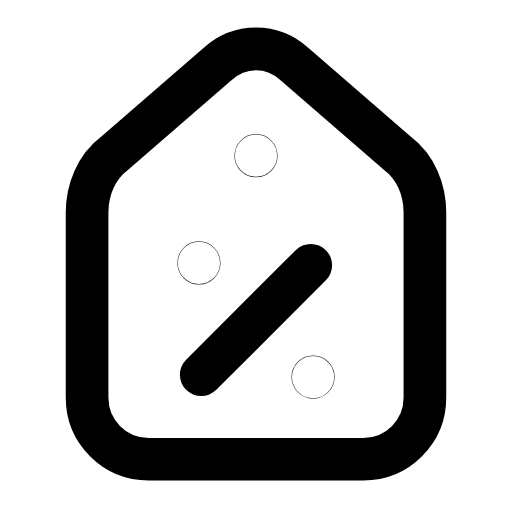
t = 0.00 s
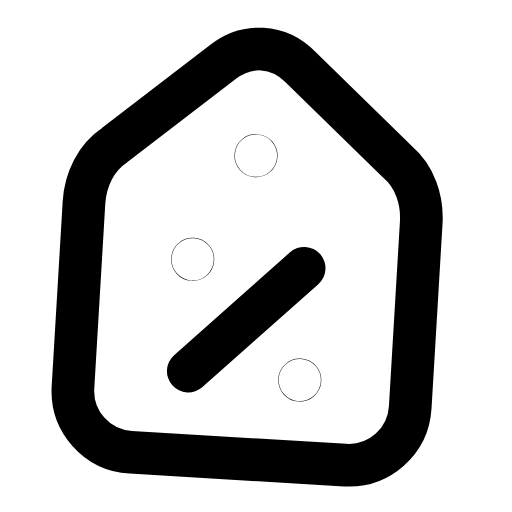
t = 0.31 s
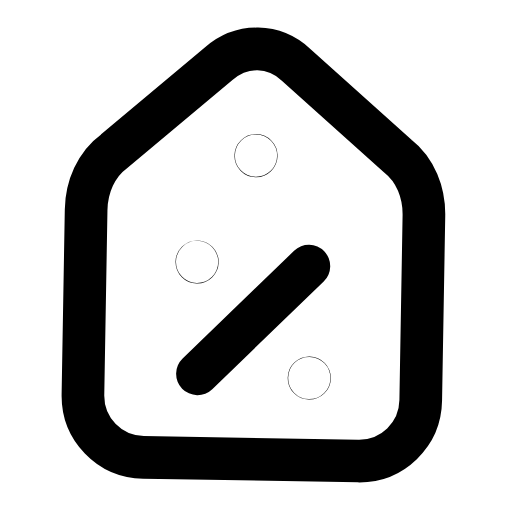
t = 0.60 s
t = 0.88 s: frame unchanged from t = 0.00 s, image omitted
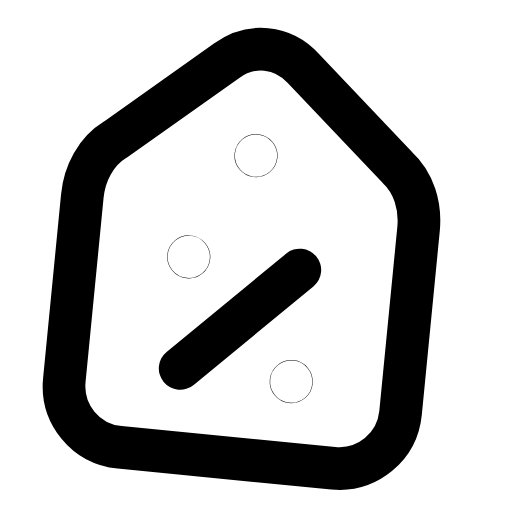
t = 1.22 s
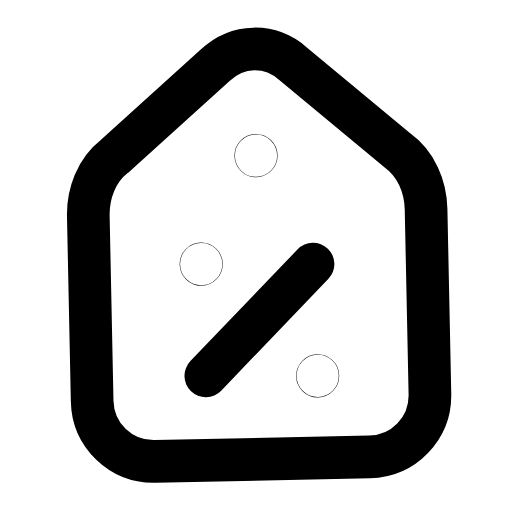
t = 1.50 s

The animated SVG that drew these frames (rendered in a browser with its animation timeline set to each time). Animation: 1 SMIL element (animateTransform=1); one cycle of 1.80 s, repeats indefinitely.

<svg xmlns="http://www.w3.org/2000/svg" width="24" height="24" viewBox="0 0 24 24" fill="none"><g transform="translate(-0.84 -0.836) scale(1.07)"><g><animateTransform attributeName="transform" type="rotate" values="0 12 7.6;-7 12 7.6;5.6000000000000005 12 7.6;0 12 7.6;0 12 7.6;5.6000000000000005 12 7.6;-7 12 7.6;0 12 7.6;0 12 7.6" keyTimes="0;0.135;0.2925;0.45;0.6;0.705;0.81;0.9;1" dur="1.8s" repeatCount="indefinite" calcMode="spline" keySplines="0.16 1 0.3 1;0.16 1 0.3 1;0.16 1 0.3 1;0.16 1 0.3 1;0.16 1 0.3 1;0.16 1 0.3 1;0.16 1 0.3 1;0.16 1 0.3 1"/><path stroke="currentColor" stroke-width="1.869" stroke-linecap="round" stroke-linejoin="round" fill="none" d="M7.3 20.9C5.8 20.9 4.6 19.7 4.6 18.2L4.6 10.1C4.6 9.1 5 8.1 5.8 7.5L10.3 3.6C11.3 2.7 12.7 2.7 13.7 3.6L18.2 7.5C19 8.1 19.4 9.1 19.4 10.1L19.4 18.2C19.4 19.7 18.2 20.9 16.7 20.9L7.3 20.9Z"></path><circle stroke="currentColor" stroke-width="1.869" stroke-linecap="round" stroke-linejoin="round" fill="none" cx="12" cy="7.6" r="0.01"></circle><line stroke="currentColor" stroke-width="1.869" stroke-linecap="round" stroke-linejoin="round" fill="none" x1="9.6" y1="17.2" x2="14.4" y2="12.4"></line><circle stroke="currentColor" stroke-width="1.869" stroke-linecap="round" stroke-linejoin="round" fill="none" cx="9.5" cy="12.3" r="0.01"></circle><circle stroke="currentColor" stroke-width="1.869" stroke-linecap="round" stroke-linejoin="round" fill="none" cx="14.5" cy="17.3" r="0.01"></circle></g></g></svg>
